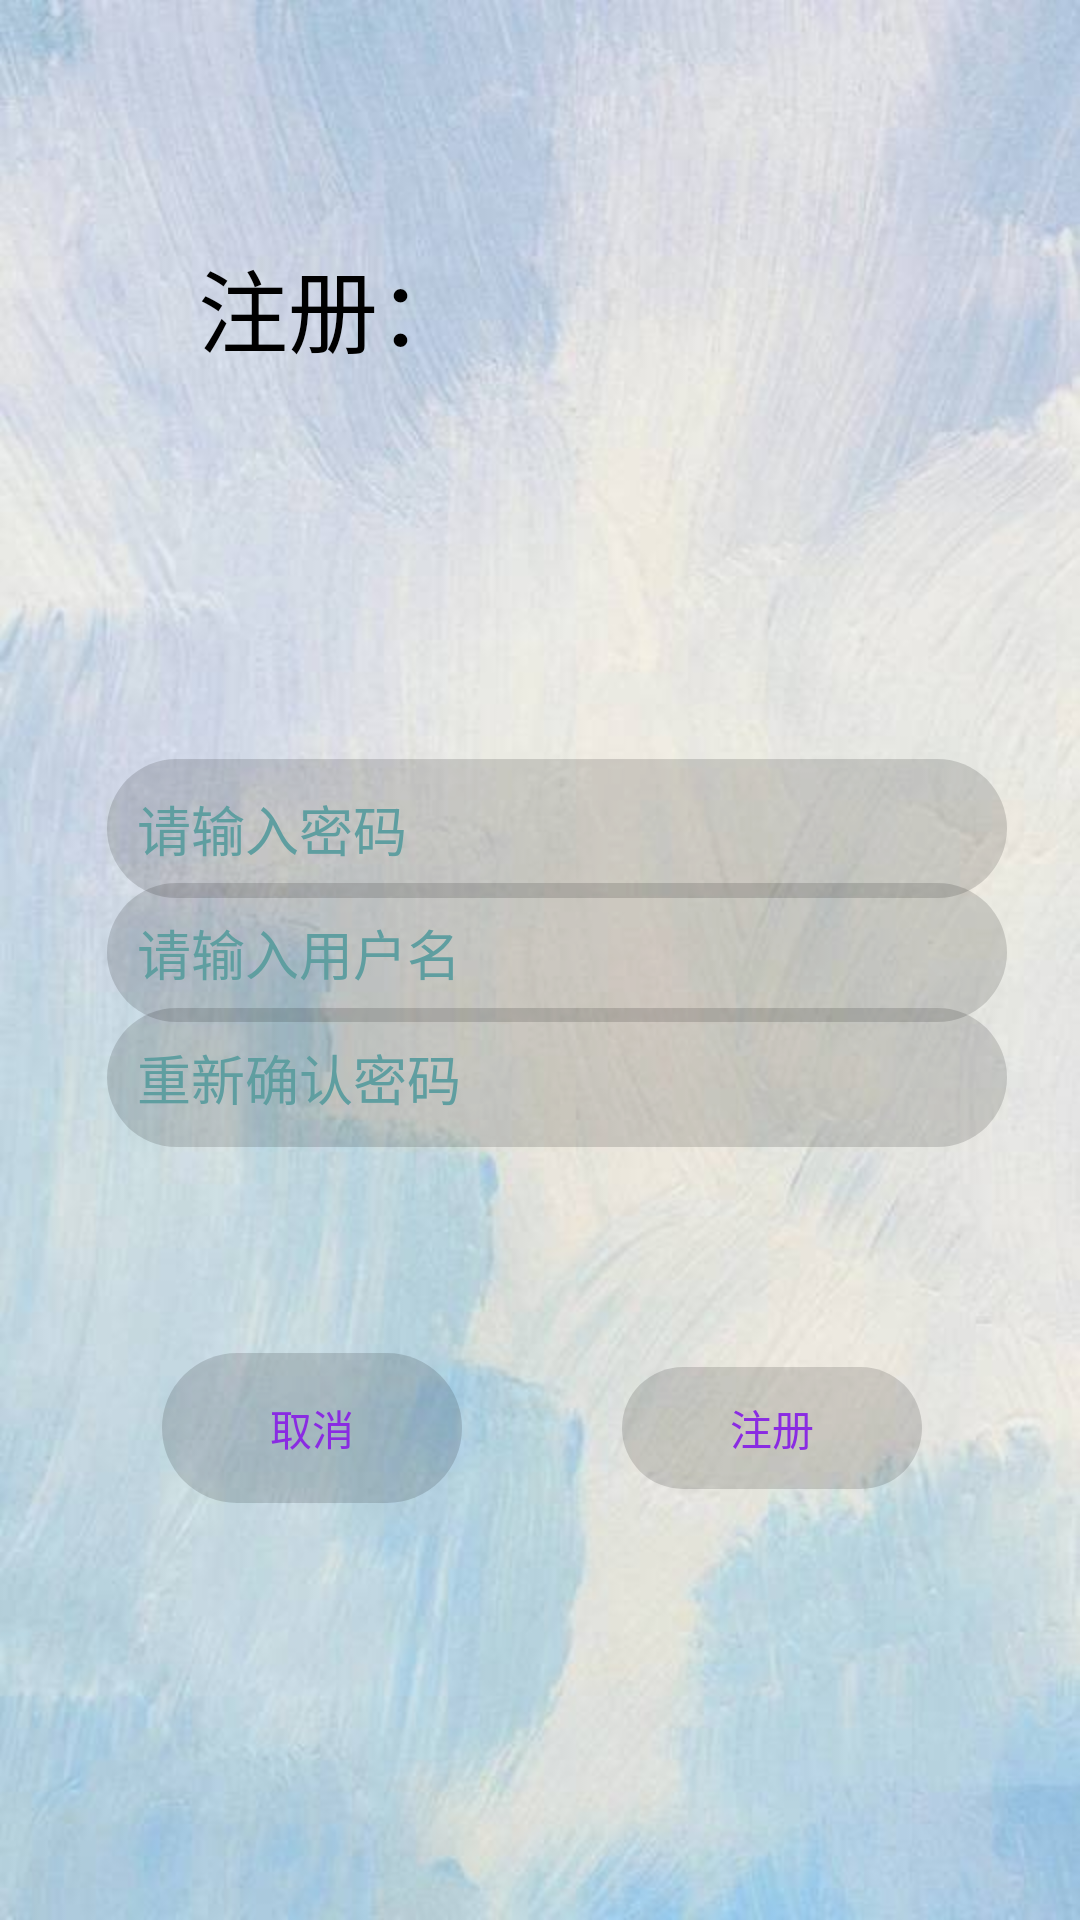

Reconstruct the res/layout file that produces this screen, plus the resources it refers to.
<!-- AndroidManifest.xml: application theme AppTheme -->
<!-- res/layout/activity_register.xml -->
<?xml version="1.0" encoding="utf-8"?>
<androidx.constraintlayout.widget.ConstraintLayout xmlns:android="http://schemas.android.com/apk/res/android"
    xmlns:app="http://schemas.android.com/apk/res-auto"
    xmlns:tools="http://schemas.android.com/tools"
    android:layout_width="match_parent"
    android:layout_height="match_parent"
    android:background="@drawable/test03"
    android:orientation="vertical"
    android:theme="@android:style/Theme.NoTitleBar.Fullscreen"
    tools:context=".RegisterActivity.RegisterActivity">

    <Button
        android:id="@+id/zhuche"
        android:layout_width="100dp"
        android:layout_height="wrap_content"
        android:background="@drawable/shape"
        android:hint="注册"
        android:onClick="onClick"
        android:textColorHint="@color/blueviolet"
        app:layout_constraintBottom_toBottomOf="@+id/quxiao"
        app:layout_constraintEnd_toEndOf="parent"
        app:layout_constraintHorizontal_bias="0.503"
        app:layout_constraintStart_toEndOf="@+id/quxiao"
        app:layout_constraintTop_toTopOf="@+id/quxiao" />

    <Button
        android:id="@+id/quxiao"
        android:layout_width="100dp"
        android:layout_height="50dp"
        android:background="@drawable/shape"
        android:hint="取消"
        android:onClick="onClick"
        android:textColorHint="@color/blueviolet"
        app:layout_constraintBottom_toBottomOf="parent"
        app:layout_constraintEnd_toStartOf="@+id/guideline4"
        app:layout_constraintHorizontal_bias="0.514"
        app:layout_constraintStart_toStartOf="parent"
        app:layout_constraintTop_toTopOf="@+id/guideline3"
        app:layout_constraintVertical_bias="0.326" />

    <EditText
        android:id="@+id/reconfirmpassword"
        android:layout_width="300dp"
        android:layout_height="wrap_content"
        android:autofillHints=""
        android:background="@drawable/shape"
        android:hint="重新确认密码"
        android:textColorHint="@color/cadetblue"

        app:layout_constraintBottom_toBottomOf="parent"
        app:layout_constraintEnd_toEndOf="parent"
        app:layout_constraintHorizontal_bias="0.594"
        app:layout_constraintStart_toStartOf="parent"
        app:layout_constraintTop_toTopOf="parent"
        app:layout_constraintVertical_bias="0.566" />

    <EditText
        android:id="@+id/inputpassword"
        android:layout_width="300dp"
        android:layout_height="wrap_content"
        android:background="@drawable/shape"
        android:hint="请输入密码"
        android:textColorHint="@color/cadetblue"

        app:layout_constraintBottom_toBottomOf="parent"
        app:layout_constraintEnd_toEndOf="parent"
        app:layout_constraintHorizontal_bias="0.594"
        app:layout_constraintStart_toStartOf="parent"
        app:layout_constraintTop_toTopOf="parent"
        app:layout_constraintVertical_bias="0.426" />

    <EditText
        android:id="@+id/inputname"
        android:layout_width="300dp"
        android:layout_height="wrap_content"
        android:autofillHints=""
        android:background="@drawable/shape"
        android:hint="请输入用户名"
        android:textColorHint="@color/cadetblue"

        app:layout_constraintBottom_toBottomOf="parent"
        app:layout_constraintEnd_toEndOf="parent"
        app:layout_constraintHorizontal_bias="0.594"
        app:layout_constraintStart_toStartOf="parent"
        app:layout_constraintTop_toTopOf="parent"
        app:layout_constraintVertical_bias="0.496" />

    <TextView
        android:id="@+id/dt"
        android:layout_width="match_parent"
        android:layout_height="wrap_content"
        android:text="         注册："
        android:textColor="@color/black"
        android:textSize="30dp"
        app:layout_constraintBottom_toTopOf="@+id/guideline2"
        app:layout_constraintEnd_toEndOf="parent"
        app:layout_constraintStart_toStartOf="parent"
        app:layout_constraintTop_toTopOf="parent"
        app:layout_constraintVertical_bias="0.541" />

    <androidx.constraintlayout.widget.Guideline
        android:id="@+id/guideline2"
        android:layout_width="wrap_content"
        android:layout_height="wrap_content"
        android:orientation="horizontal"
        app:layout_constraintGuide_percent="0.3" />

    <androidx.constraintlayout.widget.Guideline
        android:id="@+id/guideline3"
        android:layout_width="wrap_content"
        android:layout_height="wrap_content"
        android:orientation="horizontal"
        app:layout_constraintGuide_percent=".6" />

    <androidx.constraintlayout.widget.Guideline
        android:id="@+id/guideline4"
        android:layout_width="wrap_content"
        android:layout_height="wrap_content"
        android:orientation="vertical"
        app:layout_constraintGuide_begin="205dp" />

    <androidx.constraintlayout.widget.Barrier
        android:id="@+id/barrier"
        android:layout_width="wrap_content"
        android:layout_height="wrap_content"
        app:barrierDirection="top"
        app:constraint_referenced_ids="quxiao,zhuche" />

</androidx.constraintlayout.widget.ConstraintLayout>
<!-- resources referenced by this layout -->
<resources>
  <color name="black">#000000</color>
  <color name="blueviolet">#8a2be2</color>
  <color name="cadetblue">#5f9ea0</color>
  <!-- drawable shape (drawable) -->
  <?xml version="1.0" encoding="utf-8"?>
  <shape xmlns:android="http://schemas.android.com/apk/res/android">
  
      
      <solid android:color="#25000000" />
  
      
      
      <corners android:radius="50dip" />
      //这里是设置圆的弧度，也就是越大越圆
  
      
      <padding
          android:bottom="10dp"
          android:left="10dp"
          android:right="10dp"
          android:top="10dp" />
  
  </shape>
  <!-- drawable test03: jpg bitmap (drawable, 31602 bytes) -->
  <style name="AppTheme" parent="Theme.AppCompat.Light.DarkActionBar">
          
          <item name="colorPrimary">@color/colorPrimary</item>
          <item name="colorPrimaryDark">@color/white</item>
          <item name="colorAccent">@color/colorAccent</item>
          
      </style>
  <color name="colorPrimary">#3F51B5</color>
  <color name="white">#ffffff</color>
  <color name="colorAccent">#FF4081</color>
</resources>
